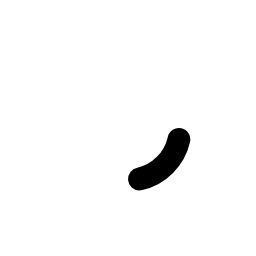
t = 0.00 s
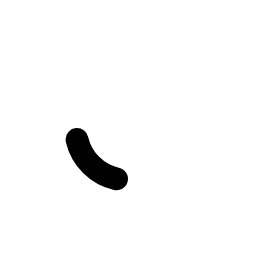
t = 0.45 s
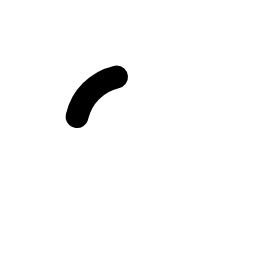
t = 0.90 s
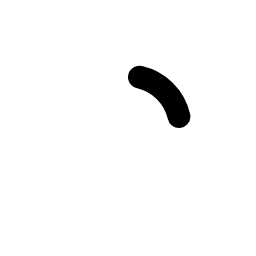
t = 1.35 s

The animated SVG that drew these frames (rendered in a browser with its animation timeline set to each time). Animation: 1 SMIL element (animateTransform=1); one cycle of 1.80 s, repeats indefinitely.

<svg width="256" height="256" xmlns="http://www.w3.org/2000/svg">

 <g>
  <title>background</title>
  <rect fill="none" id="canvas_background" height="258" width="258" y="-1" x="-1"/>
 </g>
 <g>
  <title>Layer 1</title>
  <g id="svg_1">
   <path id="svg_2" fill="#000000" d="m139.35313,190.41516a11.43,11.43 0 0 1 -2.1,-22.65a40.9,40.9 0 0 0 30.5,-30.6a11.4,11.4 0 1 1 22.27,4.87l0.02,0a63.77,63.77 0 0 1 -47.8,48.05l0,-0.02a11.38,11.38 0 0 1 -2.93,0.37l0.04,-0.02z"/>
   <animateTransform attributeName="transform" type="rotate" from="0 128 128" to="360 128 128" dur="1800ms" repeatCount="indefinite"></animateTransform>
  </g>
 </g>
</svg>
